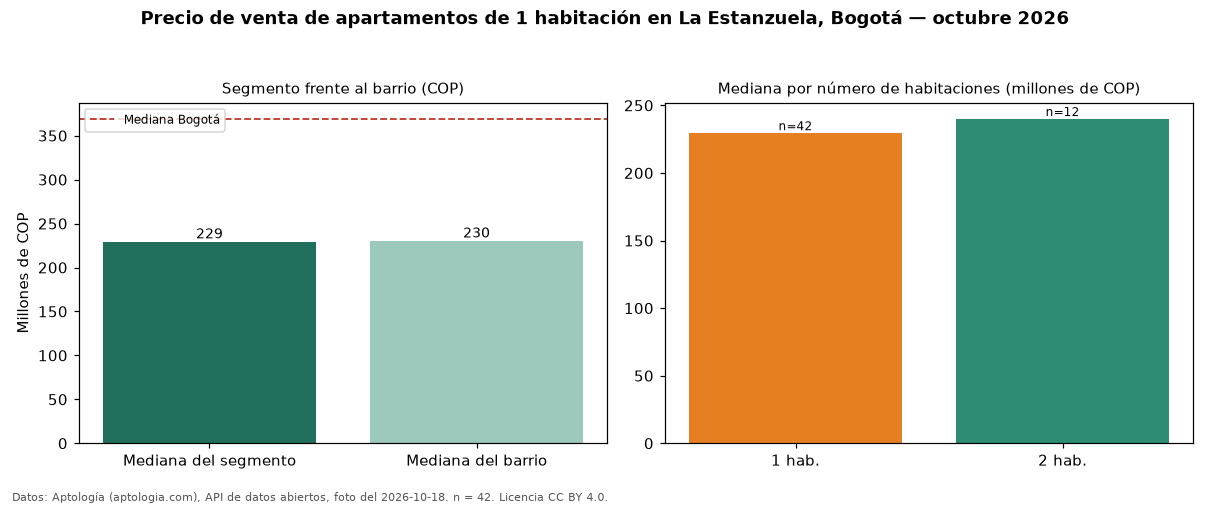

Values plotted in this chart, from the file beside it:
seccion, metrica, valor_cop, n
precio, mediana, 229450000, 42
habitaciones, 1, 229450000, 42
habitaciones, 2, 239950000, 12
barrio, mediana_barrio_todos_los_tamanos, 230450000, 54
ciudad, mediana_ciudad, 369000000, 
fuente, fecha_foto, 2026-10-18, 
fuente, atribucion, https://www.aptologia.com/venta/bogota/l…, 
